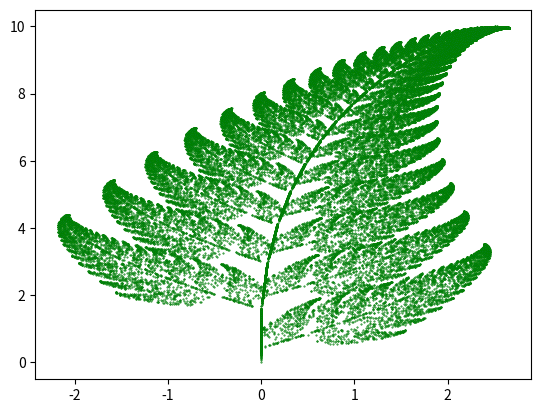

The script that saved this image:
# importing necessary modules
import matplotlib.pyplot as plt
from random import randint

# initializing the list
x = []
y = []

# setting first element to 0
x.append(0)
y.append(0)

current = 0

for i in range(1, 50000):

    # generates a random integer between 1 and 100
    z = randint(1, 100)

    # the x and y coordinates of the equations
    # are appended in the lists respectively.

    # for the probability 0.01
    if z == 1:
        x.append(0)
        y.append(0.16 * (y[current]))

        # for the probability 0.85
    if z >= 2 and z <= 86:
        x.append(0.85 * (x[current]) + 0.04 * (y[current]))
        y.append(-0.04 * (x[current]) + 0.85 * (y[current]) + 1.6)

        # for the probability 0.07
    if z >= 87 and z <= 93:
        x.append(0.2 * (x[current]) - 0.26 * (y[current]))
        y.append(0.23 * (x[current]) + 0.22 * (y[current]) + 1.6)

        # for the probability 0.07
    if z >= 94 and z <= 100:
        x.append(-0.15 * (x[current]) + 0.28 * (y[current]))
        y.append(0.26 * (x[current]) + 0.24 * (y[current]) + 0.44)

    current = current + 1

plt.scatter(x, y, s=0.2, edgecolor='green')

plt.show()